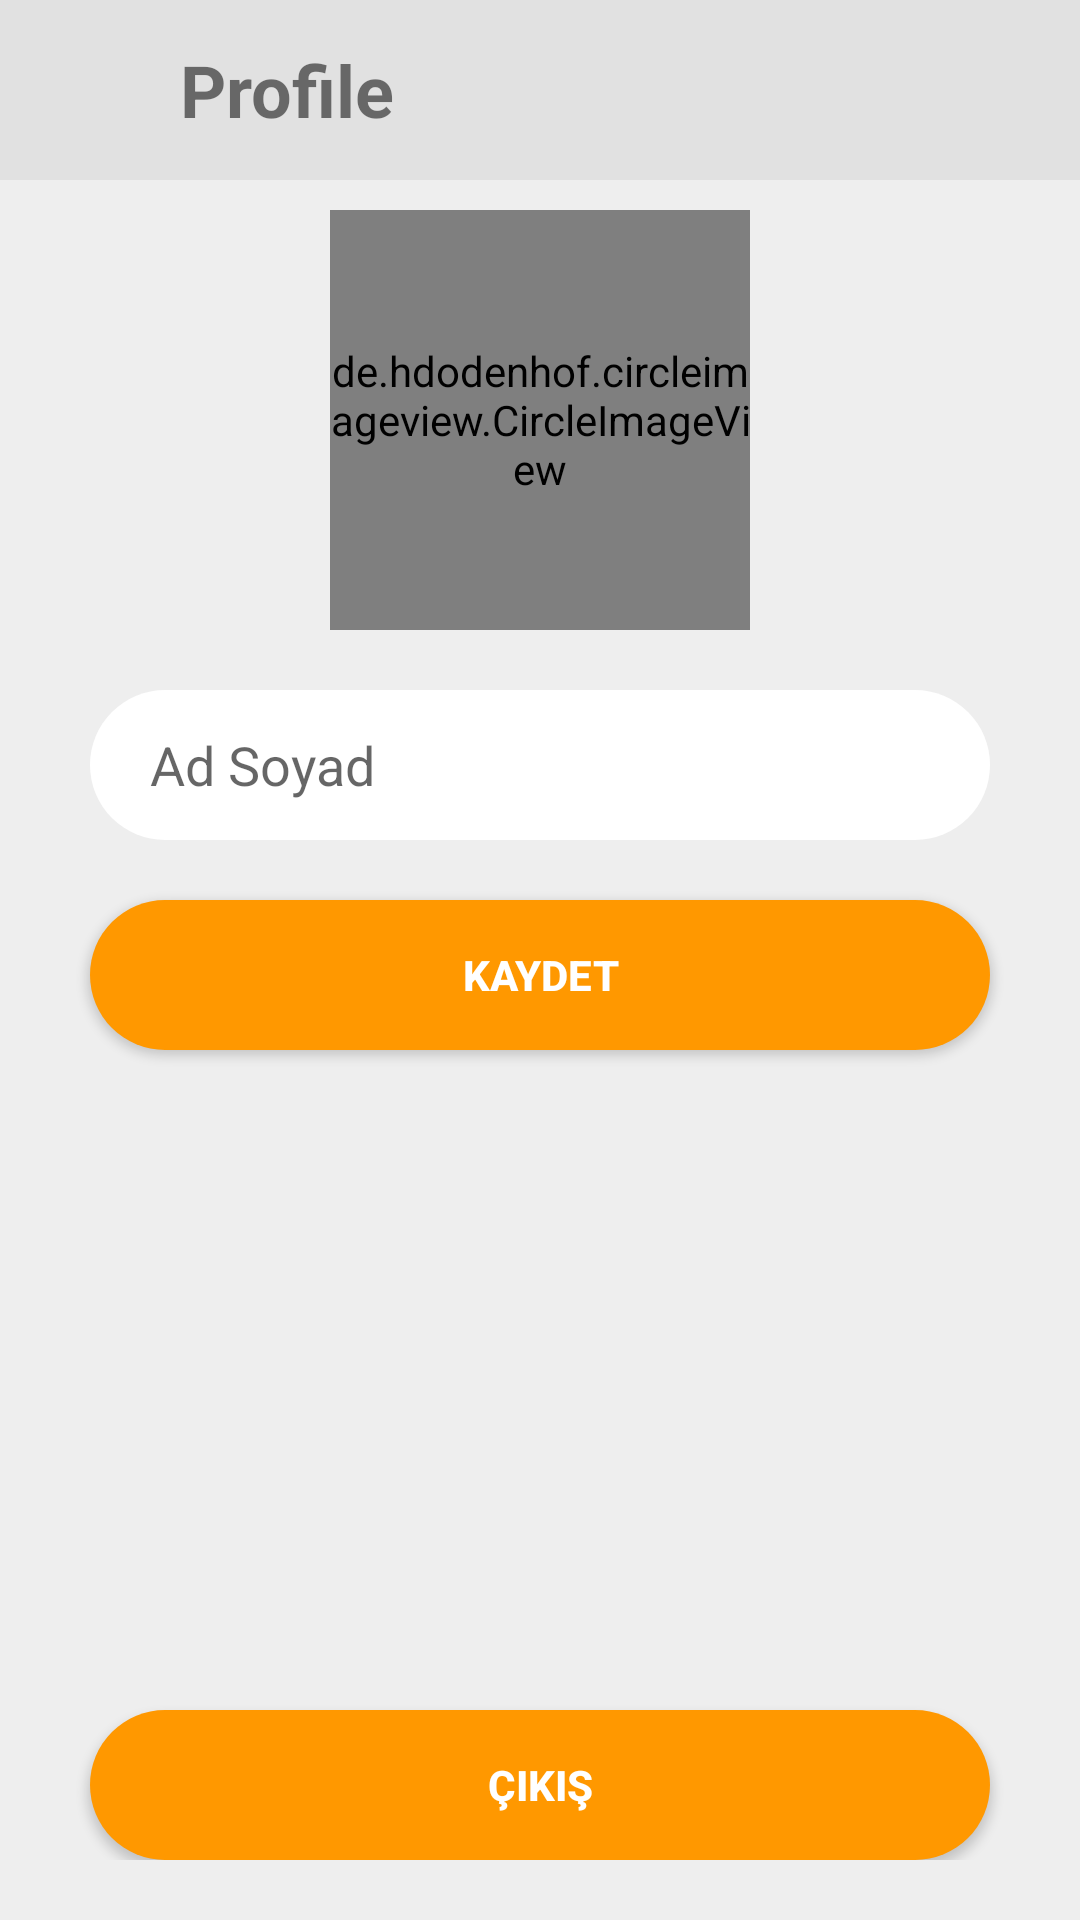

This screen was rendered from an Android layout file. Write that file and the resources it references.
<!-- AndroidManifest.xml: application theme AppTheme -->
<!-- res/layout/activity_profile.xml -->
<?xml version="1.0" encoding="utf-8"?>
<LinearLayout
    xmlns:android="http://schemas.android.com/apk/res/android"
    xmlns:app="http://schemas.android.com/apk/res-auto"
    xmlns:tools="http://schemas.android.com/tools"
    android:layout_width="match_parent"
    android:layout_height="match_parent"
    tools:context=".ProfileActivity"
    android:orientation="vertical"
    android:background="@color/chat_background">

    <LinearLayout
        android:layout_width="match_parent"
        android:layout_height="60dp"
        android:orientation="horizontal"
        android:background="@color/colorPrimary">

        <ImageView
            android:layout_width="60dp"
            android:layout_height="60dp"
            android:id="@+id/mBack"
            android:padding="14dp"
            android:src="@drawable/ic_baseline_arrow_back_24"/>

        <TextView
            android:layout_width="match_parent"
            android:layout_height="match_parent"
            android:text="Profile"
            android:textSize="24sp"
            android:textStyle="bold"
            android:gravity="left|center"/>
    </LinearLayout>

    <LinearLayout
        android:layout_width="match_parent"
        android:layout_height="300dp"
        android:orientation="vertical"
        android:gravity="top|center">

        <de.hdodenhof.circleimageview.CircleImageView
            android:layout_width="140dp"
            android:layout_height="140dp"
            android:src="@drawable/camera"
            android:layout_marginTop="10dp"
            android:id="@+id/mImage"/>

        <EditText
            android:layout_width="match_parent"
            android:layout_height="50dp"
            android:id="@+id/mName"
            android:inputType="text|textCapSentences"
            android:hint="Ad Soyad"
            android:layout_marginLeft="30dp"
            android:layout_marginRight="30dp"
            android:paddingLeft="20dp"
            android:paddingRight="20dp"
            android:layout_marginTop="20dp"
            android:background="@drawable/ic_corner"/>

        <Button
            android:layout_width="match_parent"
            android:layout_height="50dp"
            android:text="Kaydet"
            android:id="@+id/mSave"
            android:layout_marginLeft="30dp"
            android:layout_marginRight="30dp"
            android:layout_marginTop="20dp"
            android:textColor="#FFF"
            android:textStyle="bold"
            android:background="@drawable/ic_button_radius"/>
    </LinearLayout>

    <LinearLayout
        android:layout_width="match_parent"
        android:layout_height="match_parent"
        android:orientation="vertical"
        android:paddingBottom="20dp"
        android:gravity="center|bottom">

        <Button
            android:layout_width="match_parent"
            android:layout_height="50dp"
            android:text="Çıkış"
            android:id="@+id/mSignOut"
            android:layout_marginLeft="30dp"
            android:layout_marginRight="30dp"
            android:layout_marginTop="20dp"
            android:textColor="#FFF"
            android:textStyle="bold"
            android:background="@drawable/ic_button_radius"/>
    </LinearLayout>


</LinearLayout>
<!-- resources referenced by this layout -->
<resources>
  <color name="chat_background">#EEEEEE</color>
  <color name="colorPrimary">#E1E1E1</color>
  <!-- drawable camera: png bitmap (drawable-v24, 12521 bytes) -->
  <!-- drawable ic_button_radius (drawable) -->
  <shape xmlns:android="http://schemas.android.com/apk/res/android"
      android:shape="rectangle">
      <solid android:color="#FF9800" />
      <corners
          android:radius="25dp"/>
  
  </shape>
  <!-- drawable ic_corner (drawable) -->
  <shape xmlns:android="http://schemas.android.com/apk/res/android"
      android:shape="rectangle">
      <solid android:color="#FFFFFF" />
      <corners
          android:radius="25dp"/>
  
  </shape>
  <style name="AppTheme" parent="Theme.AppCompat.DayNight.NoActionBar">
          
          <item name="colorPrimary">@color/colorPrimary</item>
          <item name="colorPrimaryDark">@color/colorPrimaryDark</item>
          <item name="colorAccent">@color/colorAccent</item>
          <item name="android:forceDarkAllowed" tools:ignore="NewApi">true</item>
          <item name="bottomSheetDialogTheme">@style/Theme.MaterialComponents.DayNight.BottomSheetDialog</item>
      </style>
  <color name="colorPrimaryDark">#B1B1B1</color>
  <color name="colorAccent">#03DAC5</color>
</resources>
